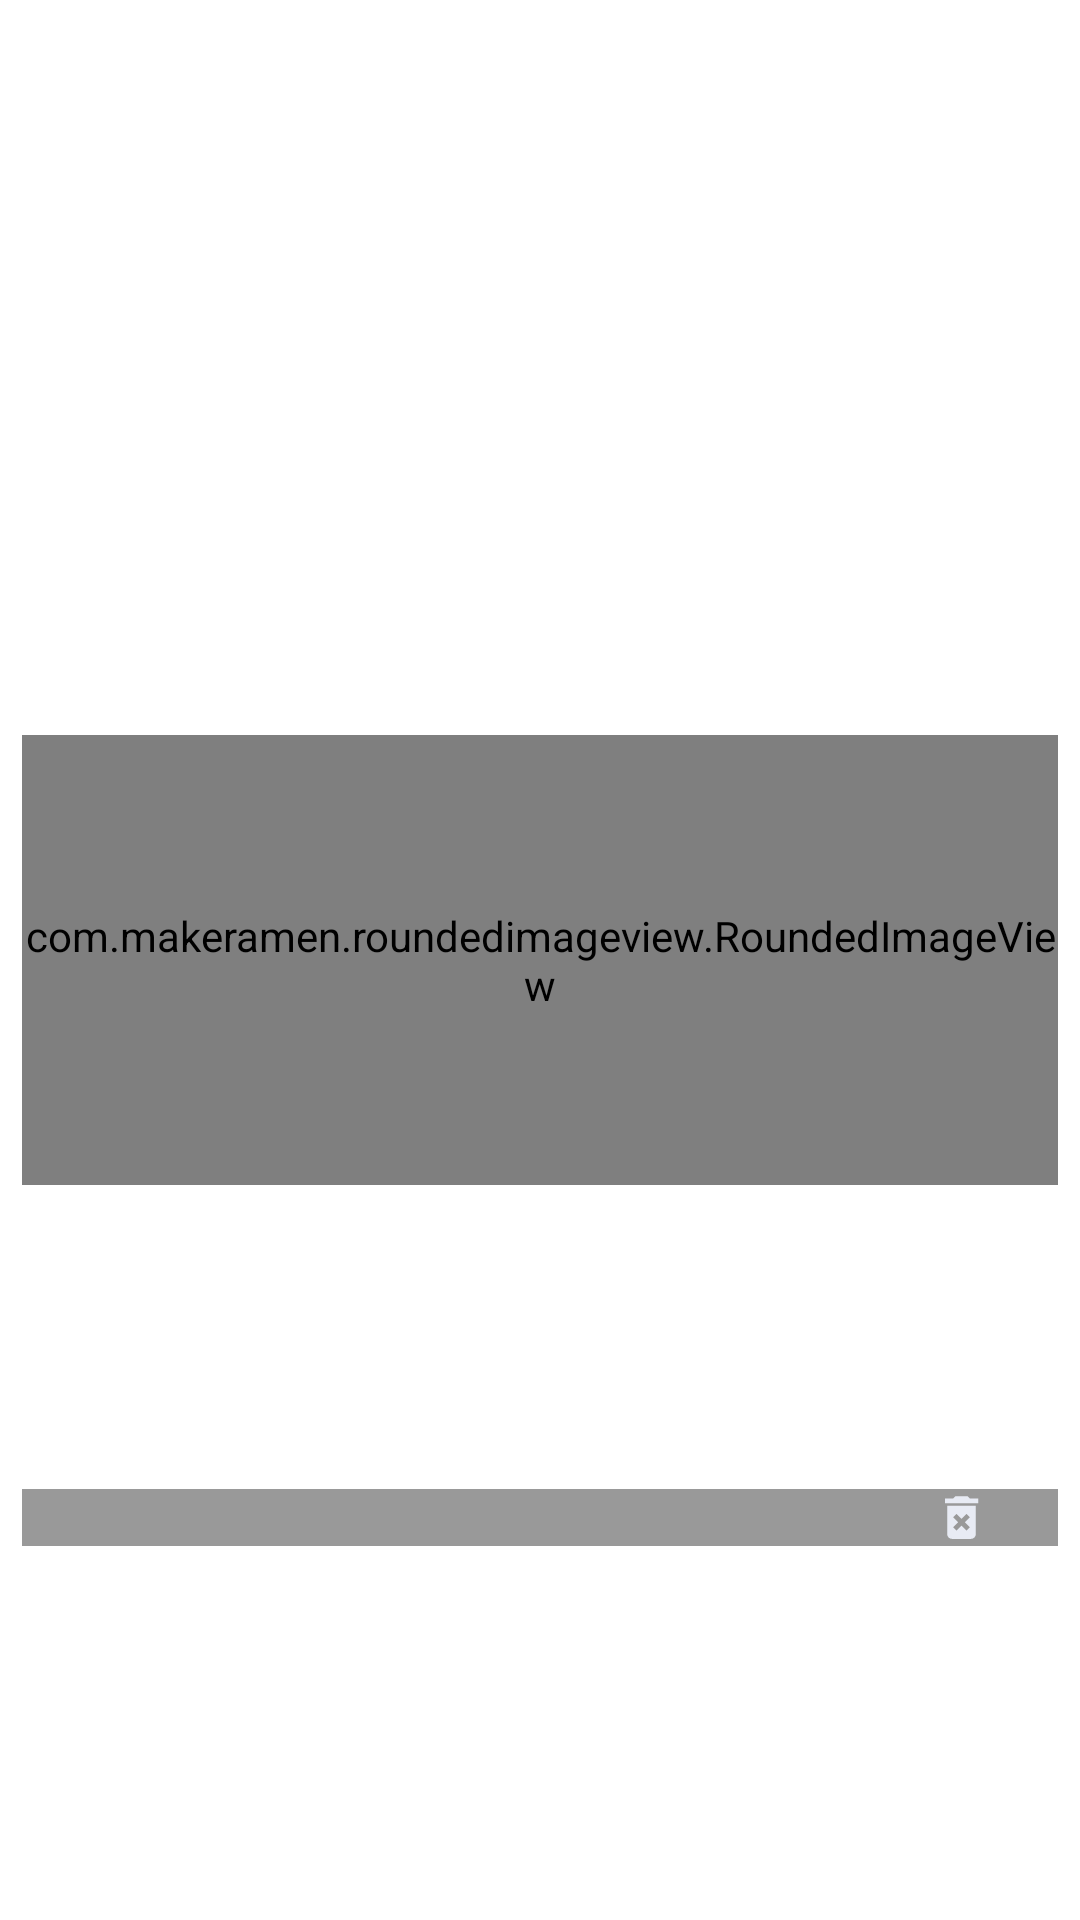

Produce the Android XML layout that renders to this screen, including the resource entries it uses.
<!-- AndroidManifest.xml: application theme Theme.MealsApp -->
<!-- res/layout/favitem.xml -->
<?xml version="1.0" encoding="utf-8"?>
<androidx.constraintlayout.widget.ConstraintLayout xmlns:android="http://schemas.android.com/apk/res/android"
    xmlns:app="http://schemas.android.com/apk/res-auto"
    xmlns:tools="http://schemas.android.com/tools"
    android:layout_width="match_parent"
    android:layout_height="wrap_content"
    app:layout_constraintHeight_percent="0.5"
    app:layout_constraintWidth_percent="0.5"
    android:layoutDirection="ltr">


    <com.makeramen.roundedimageview.RoundedImageView
        android:id="@+id/imageView"
        android:layout_width="0dp"
        android:layout_height="150dp"
        android:scaleType="fitCenter"
        app:layout_constraintBottom_toTopOf="@+id/guideline10"
        app:layout_constraintEnd_toStartOf="@+id/guideline9"
        app:layout_constraintStart_toStartOf="@+id/guideline8"
        app:layout_constraintTop_toTopOf="@+id/guideline14"
        app:riv_border_color="#ffffff"
        app:riv_border_width="1dp"
        app:riv_corner_radius="10dp"
        app:riv_mutate_background="true"
        app:riv_oval="false"
        app:riv_tile_mode="repeat" />


    <TextView
        android:id="@+id/tv"
        android:layout_width="0dp"
        android:layout_height="wrap_content"
        android:background=" #66000000"
        android:paddingLeft="5dp"
        android:textColor="@color/white"
        app:layout_constraintBottom_toTopOf="@+id/guideline15"
        app:layout_constraintEnd_toStartOf="@+id/guideline13"
        app:layout_constraintStart_toStartOf="@+id/guideline8"
        app:layout_constraintTop_toTopOf="@+id/guideline11" />

    <ImageView
        android:id="@+id/removeImage"
        android:layout_width="0dp"
        android:layout_height="0dp"
        android:background="#66000000"
        app:layout_constraintBottom_toBottomOf="@+id/tv"
        app:layout_constraintEnd_toStartOf="@+id/guideline9"
        app:layout_constraintStart_toStartOf="@+id/guideline13"
        app:layout_constraintTop_toTopOf="@+id/tv"
        app:srcCompat="@drawable/delete" />

    <androidx.constraintlayout.widget.Guideline
        android:id="@+id/guideline8"
        android:layout_width="wrap_content"
        android:layout_height="wrap_content"
        android:orientation="vertical"
        app:layout_constraintGuide_percent="0.02" />

    <androidx.constraintlayout.widget.Guideline
        android:id="@+id/guideline9"
        android:layout_width="wrap_content"
        android:layout_height="wrap_content"
        android:orientation="vertical"
        app:layout_constraintGuide_percent="0.98" />

    <androidx.constraintlayout.widget.Guideline
        android:id="@+id/guideline13"
        android:layout_width="wrap_content"
        android:layout_height="wrap_content"
        android:orientation="vertical"
        app:layout_constraintGuide_percent="0.8" />

    <androidx.constraintlayout.widget.Guideline
        android:id="@+id/guideline10"
        android:layout_width="wrap_content"
        android:layout_height="wrap_content"
        android:orientation="horizontal"
        app:layout_constraintGuide_percent="0.98" />

    <androidx.constraintlayout.widget.Guideline
        android:id="@+id/guideline15"
        android:layout_width="wrap_content"
        android:layout_height="wrap_content"
        android:orientation="horizontal"
        app:layout_constraintGuide_percent="0.9" />

    <androidx.constraintlayout.widget.Guideline
        android:id="@+id/guideline11"
        android:layout_width="wrap_content"
        android:layout_height="wrap_content"
        android:orientation="horizontal"
        app:layout_constraintGuide_percent="0.68" />

    <androidx.constraintlayout.widget.Guideline
        android:id="@+id/guideline14"
        android:layout_width="wrap_content"
        android:layout_height="wrap_content"
        android:orientation="horizontal"
        app:layout_constraintGuide_percent="0.02" />


</androidx.constraintlayout.widget.ConstraintLayout>
<!-- resources referenced by this layout -->
<resources>
  <color name="white">#FFFFFFFF</color>
  <!-- drawable delete (drawable) -->
  <vector android:height="24dp" android:tint="#E8EBF4"
      android:viewportHeight="24" android:viewportWidth="24"
      android:width="24dp" xmlns:android="http://schemas.android.com/apk/res/android">
      <path android:fillColor="@android:color/white" android:pathData="M6,19c0,1.1 0.9,2 2,2h8c1.1,0 2,-0.9 2,-2L18,7L6,7v12zM8.46,11.88l1.41,-1.41L12,12.59l2.12,-2.12 1.41,1.41L13.41,14l2.12,2.12 -1.41,1.41L12,15.41l-2.12,2.12 -1.41,-1.41L10.59,14l-2.13,-2.12zM15.5,4l-1,-1h-5l-1,1L5,4v2h14L19,4z"/>
  </vector>
  <style name="Theme.MealsApp" parent="Theme.MaterialComponents.DayNight.DarkActionBar">
          
          <item name="colorPrimary">@color/purple_500</item>
          <item name="colorPrimaryVariant">@color/purple_700</item>
          <item name="colorOnPrimary">@color/white</item>
          
          <item name="colorSecondary">@color/teal_200</item>
          <item name="colorSecondaryVariant">@color/teal_700</item>
          <item name="colorOnSecondary">@color/black</item>
          
          <item name="android:statusBarColor" tools:targetApi="l">?attr/colorPrimaryVariant</item>
          
      </style>
  <color name="purple_500">#e16c72</color>
  <color name="purple_700">#ab3c47</color>
  <color name="teal_200">#FF03DAC5</color>
  <color name="teal_700">#FF018786</color>
  <color name="black">#FF000000</color>
</resources>
